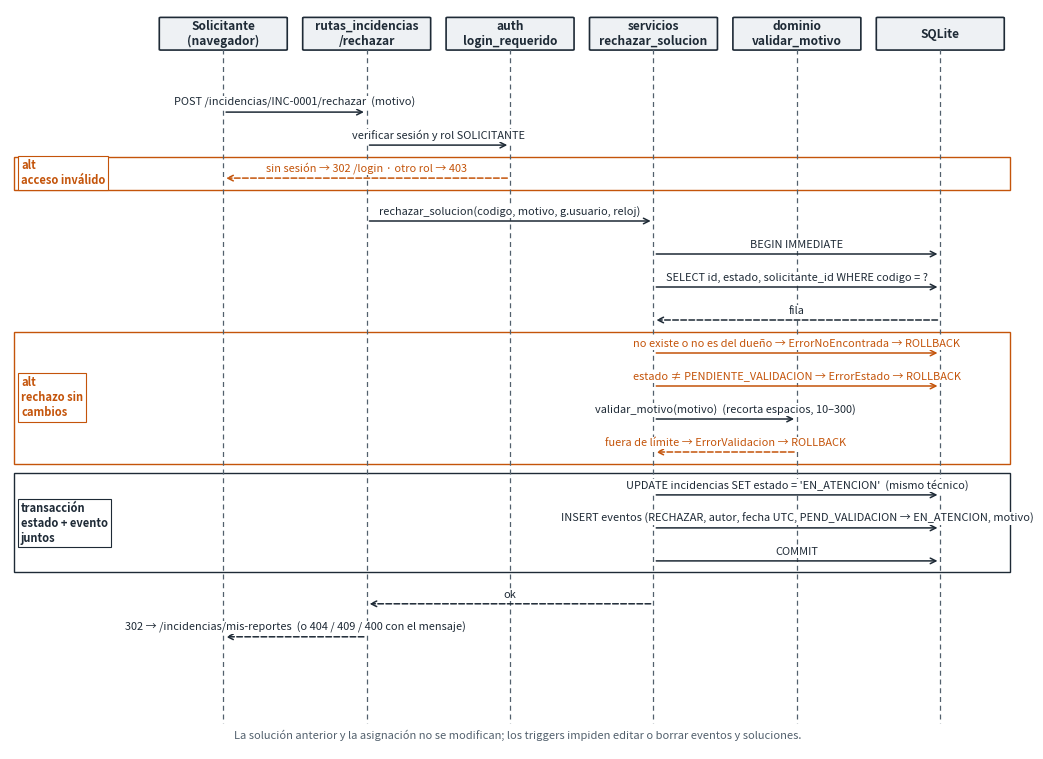

The matplotlib source for this figure:
import matplotlib
matplotlib.use("Agg")
import matplotlib.pyplot as plt
from matplotlib.patches import FancyBboxPatch, Rectangle

P = ["Solicitante\n(navegador)", "rutas_incidencias\n/rechazar", "auth\nlogin_requerido", "servicios\nrechazar_solucion", "dominio\nvalidar_motivo", "SQLite"]
X = [2.6, 4.55, 6.5, 8.45, 10.4, 12.35]
fig, ax = plt.subplots(figsize=(13, 9.6))
ax.set_xlim(-0.3, 13.4); ax.set_ylim(-21.2, 1.2); ax.axis("off")
TINTA, GRIS, ACC = "#1e2a36", "#52606d", "#c4540a"
for x, p in zip(X, P):
    ax.add_patch(FancyBboxPatch((x-0.85, 0), 1.7, 0.95, boxstyle="round,pad=0.02", fc="#eef1f4", ec=TINTA, lw=1.2))
    ax.text(x, 0.47, p, ha="center", va="center", fontsize=8.6, fontweight="bold", color=TINTA)
    ax.plot([x, x], [0, -20.4], ls=(0, (4, 3)), color=GRIS, lw=0.9)
y = [-0.9]
def msg(a, b, texto, dy=1.0, ret=False, color=TINTA):
    y[0] -= dy
    ax.annotate("", xy=(X[b], y[0]), xytext=(X[a], y[0]),
                arrowprops=dict(arrowstyle="->", color=color, lw=1.1, ls="--" if ret else "-"))
    xm = (X[a] + X[b]) / 2 if a != b else X[a] + 0.9
    ax.text(xm, y[0] + 0.12, texto, ha="center", va="bottom", fontsize=7.9, color=color, bbox=dict(fc="white", ec="none", pad=0.6))
def propio(a, texto, color=TINTA):
    y[0] -= 1.0
    x = X[a]
    ax.plot([x, x + 0.45, x + 0.45, x + 0.05], [y[0] + 0.25, y[0] + 0.25, y[0] - 0.2, y[0] - 0.2], color=color, lw=1.1)
    ax.annotate("", xy=(x + 0.02, y[0] - 0.2), xytext=(x + 0.2, y[0] - 0.2), arrowprops=dict(arrowstyle="->", color=color, lw=1.1))
    ax.text(x + 0.55, y[0], texto, ha="left", va="center", fontsize=7.9, color=color)
def marco(y0, y1, titulo, color=GRIS):
    ax.add_patch(Rectangle((-0.25, y1), 13.55, y0 - y1, fill=False, ec=color, lw=1.0))
    ax.text(-0.15, (y0 + y1) / 2, titulo, fontsize=8, fontweight="bold", color=color, va="center", wrap=True,
            bbox=dict(fc="white", ec=color, lw=0.8, pad=2))

msg(0, 1, "POST /incidencias/INC-0001/rechazar  (motivo)")
msg(1, 2, "verificar sesión y rol SOLICITANTE")
y0 = y[0] - 0.35
msg(2, 0, "sin sesión → 302 /login · otro rol → 403", ret=True, color=ACC)
marco(y0, y[0] - 0.35, "alt\nacceso inválido", ACC)
y[0] -= 0.3
msg(1, 3, "rechazar_solucion(codigo, motivo, g.usuario, reloj)")
msg(3, 5, "BEGIN IMMEDIATE")
msg(3, 5, "SELECT id, estado, solicitante_id WHERE codigo = ?")
msg(5, 3, "fila", ret=True)
y1 = y[0] - 0.35
msg(3, 5, "no existe o no es del dueño → ErrorNoEncontrada → ROLLBACK", color=ACC)
msg(3, 5, "estado ≠ PENDIENTE_VALIDACION → ErrorEstado → ROLLBACK", color=ACC)
msg(3, 4, "validar_motivo(motivo)  (recorta espacios, 10–300)")
msg(4, 3, "fuera de límite → ErrorValidacion → ROLLBACK", ret=True, color=ACC)
marco(y1, y[0] - 0.35, "alt\nrechazo sin\ncambios", ACC)
y[0] -= 0.3
y2 = y[0] - 0.35
msg(3, 5, "UPDATE incidencias SET estado = 'EN_ATENCION'  (mismo técnico)")
msg(3, 5, "INSERT eventos (RECHAZAR, autor, fecha UTC, PEND_VALIDACION → EN_ATENCION, motivo)")
msg(3, 5, "COMMIT")
marco(y2, y[0] - 0.35, "transacción\nestado + evento\njuntos", TINTA)
y[0] -= 0.3
msg(3, 1, "ok", ret=True)
msg(1, 0, "302 → /incidencias/mis-reportes  (o 404 / 409 / 400 con el mensaje)", ret=True)
ax.text(6.6, -20.9, "La solución anterior y la asignación no se modifican; los triggers impiden editar o borrar eventos y soluciones.",
        ha="center", fontsize=8, color=GRIS, style="italic")
plt.savefig("secuencia.png", dpi=190, bbox_inches="tight", facecolor="white")
